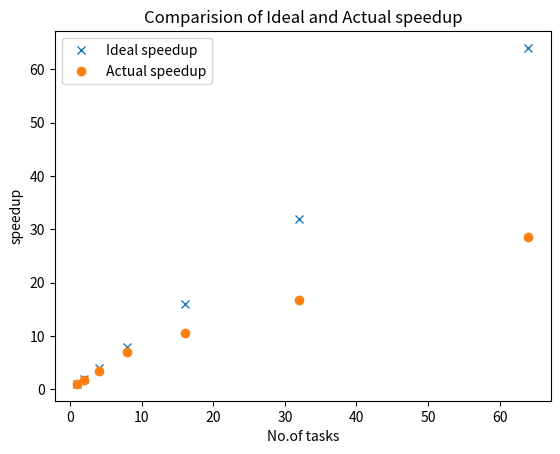

The matplotlib source for this figure:
import matplotlib.pyplot as plt

x=[1,2,4,8,16,32,64]
#Data for ideal speedup
#y1=[8.76803588867188,8.76803588867188/2,8.76803588867188/4,8.76803588867188/8,8.76803588867188/16,8.76803588867188/32,8.76803588867188/64]
y1=[1,2,4,8,16,32,64]
#Data for actual speedup 8.76803588867188
y2=[ 1,8.76803588867188/4.87399601936340,8.76803588867188/2.52521705627441,8.76803588867188/1.24929213523865,8.76803588867188/0.830149173736572,8.76803588867188/0.523185968399048,8.76803588867188/0.307657957077026 ]
#y2=[8.76803588867188,4.87399601936340,2.52521705627441,1.24929213523865,0.830149173736572,0.523185968399048,0.307657957077026]
ideal,=plt.plot(x,y1,'x',label='Ideal speedup')
actual,=plt.plot(x,y2,'o',label='Actual speedup')
plt.legend(handles=[ideal,actual])
plt.xlabel('No.of tasks')
plt.ylabel('speedup')
plt.title('Comparision of Ideal and Actual speedup')
plt.show()
